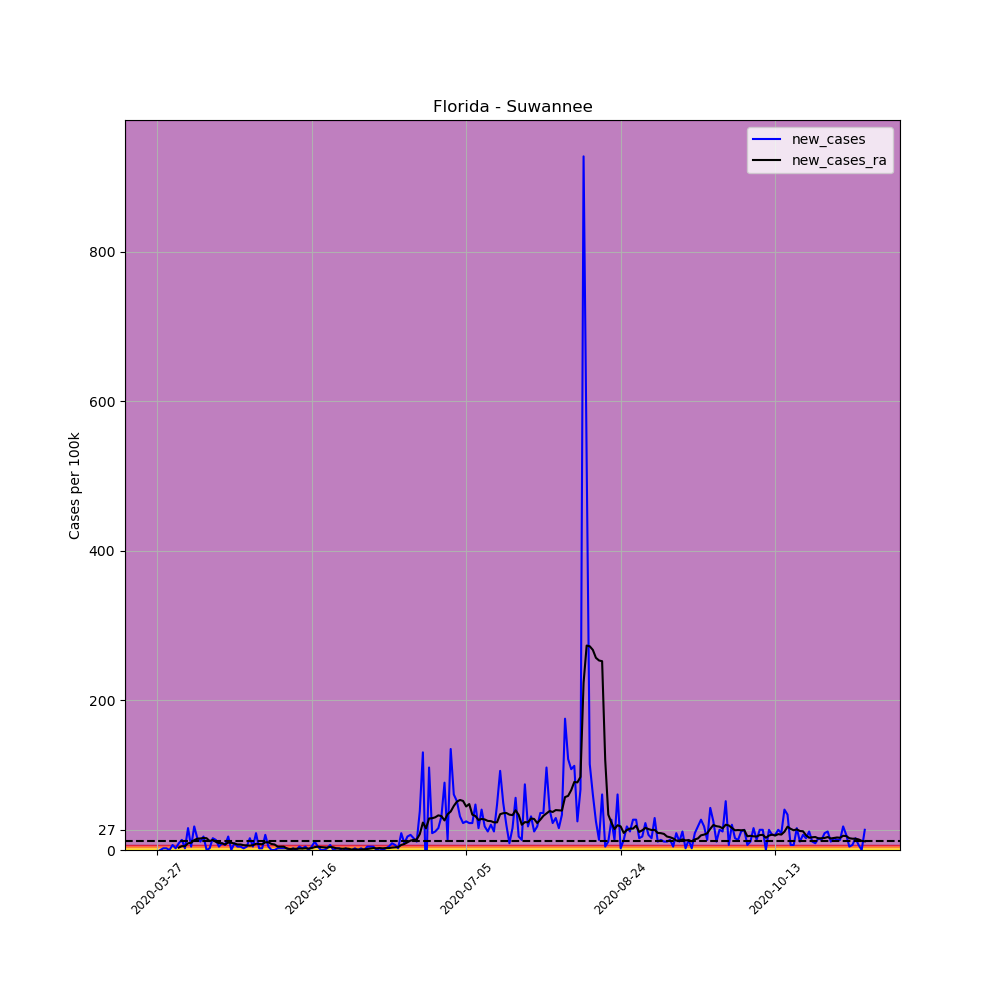

Source data for this figure (header and first rows):
, date, county, state, fips, cases, deaths, COUNTY, STNAME, CTYNAME, POPESTIMATE2019, per_100k, per_100k_ra, new_cases, new_cases_ra
391900, 2020-03-27, Suwannee, Florida, 12121, 1, 0, 121, Florida, Suwannee, 44417, 2.251, , , 
391901, 2020-03-28, Suwannee, Florida, 12121, 1, 0, 121, Florida, Suwannee, 44417, 2.251, , 0.0, 
391902, 2020-03-29, Suwannee, Florida, 12121, 2, 0, 121, Florida, Suwannee, 44417, 4.503, , 2.251, 
391903, 2020-03-30, Suwannee, Florida, 12121, 3, 0, 121, Florida, Suwannee, 44417, 6.754, , 2.251, 
391904, 2020-03-31, Suwannee, Florida, 12121, 3, 0, 121, Florida, Suwannee, 44417, 6.754, , 0.0, 
391905, 2020-04-01, Suwannee, Florida, 12121, 6, 0, 121, Florida, Suwannee, 44417, 13.51, , 6.754, 
391906, 2020-04-02, Suwannee, Florida, 12121, 7, 0, 121, Florida, Suwannee, 44417, 15.76, 7.397, 2.251, 
391907, 2020-04-03, Suwannee, Florida, 12121, 11, 0, 121, Florida, Suwannee, 44417, 24.77, 10.61, 9.006, 3.216
391908, 2020-04-04, Suwannee, Florida, 12121, 17, 0, 121, Florida, Suwannee, 44417, 38.27, 15.76, 13.51, 5.146
391909, 2020-04-05, Suwannee, Florida, 12121, 18, 0, 121, Florida, Suwannee, 44417, 40.53, 20.91, 2.251, 5.146
391910, 2020-04-06, Suwannee, Florida, 12121, 31, 0, 121, Florida, Suwannee, 44417, 69.79, 29.91, 29.27, 9.006
391911, 2020-04-07, Suwannee, Florida, 12121, 33, 0, 121, Florida, Suwannee, 44417, 74.3, 39.56, 4.503, 9.649
391912, 2020-04-08, Suwannee, Florida, 12121, 47, 0, 121, Florida, Suwannee, 44417, 105.8, 52.75, 31.52, 13.19
391913, 2020-04-09, Suwannee, Florida, 12121, 54, 0, 121, Florida, Suwannee, 44417, 121.6, 67.86, 15.76, 15.12
391914, 2020-04-10, Suwannee, Florida, 12121, 59, 0, 121, Florida, Suwannee, 44417, 132.8, 83.3, 11.26, 15.44
391915, 2020-04-11, Suwannee, Florida, 12121, 67, 0, 121, Florida, Suwannee, 44417, 150.8, 99.38, 18.01, 16.08
391916, 2020-04-12, Suwannee, Florida, 12121, 67, 0, 121, Florida, Suwannee, 44417, 150.8, 115.1, 0.0, 15.76
391917, 2020-04-13, Suwannee, Florida, 12121, 68, 1, 121, Florida, Suwannee, 44417, 153.1, 127, 2.251, 11.9
391918, 2020-04-14, Suwannee, Florida, 12121, 75, 3, 121, Florida, Suwannee, 44417, 168.9, 140.6, 15.76, 13.51
391919, 2020-04-15, Suwannee, Florida, 12121, 81, 3, 121, Florida, Suwannee, 44417, 182.4, 151.5, 13.51, 10.94
391920, 2020-04-16, Suwannee, Florida, 12121, 83, 5, 121, Florida, Suwannee, 44417, 186.9, 160.8, 4.503, 9.327
391921, 2020-04-17, Suwannee, Florida, 12121, 87, 5, 121, Florida, Suwannee, 44417, 195.9, 169.8, 9.006, 9.006
391922, 2020-04-18, Suwannee, Florida, 12121, 90, 6, 121, Florida, Suwannee, 44417, 202.6, 177.2, 6.754, 7.397
391923, 2020-04-19, Suwannee, Florida, 12121, 98, 6, 121, Florida, Suwannee, 44417, 220.6, 187.2, 18.01, 9.97
391924, 2020-04-20, Suwannee, Florida, 12121, 98, 8, 121, Florida, Suwannee, 44417, 220.6, 196.8, 0.0, 9.649
391925, 2020-04-21, Suwannee, Florida, 12121, 102, 9, 121, Florida, Suwannee, 44417, 229.6, 205.5, 9.006, 8.684
391926, 2020-04-22, Suwannee, Florida, 12121, 104, 9, 121, Florida, Suwannee, 44417, 234.1, 212.9, 4.503, 7.397
391927, 2020-04-23, Suwannee, Florida, 12121, 106, 9, 121, Florida, Suwannee, 44417, 238.6, 220.3, 4.503, 7.397
391928, 2020-04-24, Suwannee, Florida, 12121, 107, 10, 121, Florida, Suwannee, 44417, 240.9, 226.7, 2.251, 6.433
391929, 2020-04-25, Suwannee, Florida, 12121, 109, 11, 121, Florida, Suwannee, 44417, 245.4, 232.9, 4.503, 6.111
391930, 2020-04-26, Suwannee, Florida, 12121, 116, 11, 121, Florida, Suwannee, 44417, 261.2, 238.6, 15.76, 5.789
391931, 2020-04-27, Suwannee, Florida, 12121, 118, 11, 121, Florida, Suwannee, 44417, 265.7, 245.1, 4.503, 6.433
391932, 2020-04-28, Suwannee, Florida, 12121, 128, 14, 121, Florida, Suwannee, 44417, 288.2, 253.4, 22.51, 8.362
391933, 2020-04-29, Suwannee, Florida, 12121, 129, 14, 121, Florida, Suwannee, 44417, 290.4, 261.5, 2.251, 8.041
391934, 2020-04-30, Suwannee, Florida, 12121, 130, 14, 121, Florida, Suwannee, 44417, 292.7, 269.2, 2.251, 7.719
391935, 2020-05-01, Suwannee, Florida, 12121, 139, 14, 121, Florida, Suwannee, 44417, 312.9, 279.5, 20.26, 10.29
391936, 2020-05-02, Suwannee, Florida, 12121, 141, 16, 121, Florida, Suwannee, 44417, 317.4, 289.8, 4.503, 10.29
391937, 2020-05-03, Suwannee, Florida, 12121, 141, 16, 121, Florida, Suwannee, 44417, 317.4, 297.8, 0.0, 8.041
391938, 2020-05-04, Suwannee, Florida, 12121, 141, 16, 121, Florida, Suwannee, 44417, 317.4, 305.2, 0.0, 7.397
391939, 2020-05-05, Suwannee, Florida, 12121, 142, 17, 121, Florida, Suwannee, 44417, 319.7, 309.7, 2.251, 4.503
391940, 2020-05-06, Suwannee, Florida, 12121, 143, 17, 121, Florida, Suwannee, 44417, 321.9, 314.2, 2.251, 4.503
391941, 2020-05-07, Suwannee, Florida, 12121, 144, 17, 121, Florida, Suwannee, 44417, 324.2, 318.7, 2.251, 4.503
391942, 2020-05-08, Suwannee, Florida, 12121, 145, 18, 121, Florida, Suwannee, 44417, 326.5, 320.7, 2.251, 1.93
391943, 2020-05-09, Suwannee, Florida, 12121, 145, 18, 121, Florida, Suwannee, 44417, 326.5, 321.9, 0.0, 1.287
391944, 2020-05-10, Suwannee, Florida, 12121, 146, 18, 121, Florida, Suwannee, 44417, 328.7, 323.6, 2.251, 1.608
391945, 2020-05-11, Suwannee, Florida, 12121, 146, 18, 121, Florida, Suwannee, 44417, 328.7, 325.2, 0.0, 1.608
391946, 2020-05-12, Suwannee, Florida, 12121, 148, 18, 121, Florida, Suwannee, 44417, 333.2, 327.1, 4.503, 1.93
391947, 2020-05-13, Suwannee, Florida, 12121, 149, 18, 121, Florida, Suwannee, 44417, 335.5, 329, 2.251, 1.93
391948, 2020-05-14, Suwannee, Florida, 12121, 151, 18, 121, Florida, Suwannee, 44417, 340, 331.3, 4.503, 2.251
391949, 2020-05-15, Suwannee, Florida, 12121, 151, 18, 121, Florida, Suwannee, 44417, 340, 333.2, 0.0, 1.93
391950, 2020-05-16, Suwannee, Florida, 12121, 153, 18, 121, Florida, Suwannee, 44417, 344.5, 335.8, 4.503, 2.573
391951, 2020-05-17, Suwannee, Florida, 12121, 158, 18, 121, Florida, Suwannee, 44417, 355.7, 339.6, 11.26, 3.86
391952, 2020-05-18, Suwannee, Florida, 12121, 160, 18, 121, Florida, Suwannee, 44417, 360.2, 344.1, 4.503, 4.503
391953, 2020-05-19, Suwannee, Florida, 12121, 160, 18, 121, Florida, Suwannee, 44417, 360.2, 348, 0.0, 3.86
391954, 2020-05-20, Suwannee, Florida, 12121, 160, 18, 121, Florida, Suwannee, 44417, 360.2, 351.5, 0.0, 3.538
391955, 2020-05-21, Suwannee, Florida, 12121, 161, 18, 121, Florida, Suwannee, 44417, 362.5, 354.8, 2.251, 3.216
391956, 2020-05-22, Suwannee, Florida, 12121, 164, 18, 121, Florida, Suwannee, 44417, 369.2, 358.9, 6.754, 4.181
391957, 2020-05-23, Suwannee, Florida, 12121, 164, 18, 121, Florida, Suwannee, 44417, 369.2, 362.5, 0.0, 3.538
391958, 2020-05-24, Suwannee, Florida, 12121, 165, 18, 121, Florida, Suwannee, 44417, 371.5, 364.7, 2.251, 2.251
391959, 2020-05-25, Suwannee, Florida, 12121, 166, 18, 121, Florida, Suwannee, 44417, 373.7, 366.7, 2.251, 1.93
... 170 more rows
